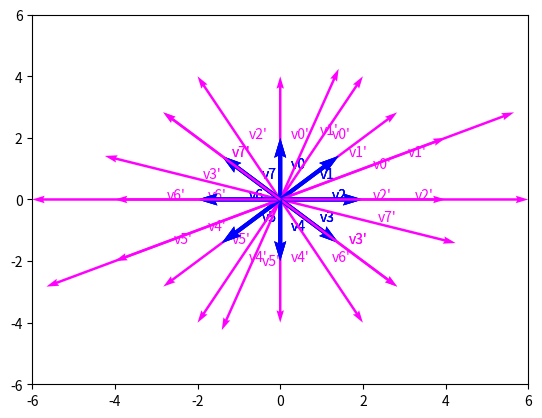

The matplotlib source for this figure:
#!/usr/bin/env python
import numpy as np
import matplotlib.pyplot as plt

"""
[redacted]
[redacted]
"""

def vectors_uniform(k):
    """Uniformly generates k vectors."""
    vectors = []
    for a in np.linspace(0, 2 * np.pi, k, endpoint=False):
        vectors.append(2 * np.array([np.sin(a), np.cos(a)]))
    return vectors


def visualize_transformation(A, vectors):
    """Plots original and transformed vectors for a given 2x2 transformation matrix A and a list of 2D vectors."""
    for i, v in enumerate(vectors):
        # Plot original vector.
        plt.quiver(0.0, 0.0, v[0], v[1], width=0.008, color="blue", scale_units='xy', angles='xy', scale=1,
                   zorder=4)
        plt.text(v[0]/2 + 0.25, v[1]/2, "v{0}".format(i), color="blue")

        # Plot transformed vector.
        tv = A.dot(v)
        plt.quiver(0.0, 0.0, tv[0], tv[1], width=0.005, color="magenta", scale_units='xy', angles='xy', scale=1,
                   zorder=4)
        plt.text(tv[0] / 2 + 0.25, tv[1] / 2, "v{0}'".format(i), color="magenta")
    plt.xlim([-6, 6])
    plt.ylim([-6, 6])
    plt.margins(0.05)
    # Plot eigenvectors
    plot_eigenvectors(A)
    plt.show()


def visualize_vectors(vectors, color="green"):
    """Plots all vectors in the list."""
    for i, v in enumerate(vectors):
        plt.quiver(0.0, 0.0, v[0], v[1], width=0.006, color=color, scale_units='xy', angles='xy', scale=1,
                   zorder=4)
        plt.text(v[0] / 2 + 0.25, v[1] / 2, "eigv{0}".format(i), color=color)


def plot_eigenvectors(A):
    """Plots all eigenvectors of the given 2x2 matrix A."""
    # TODO: Zad. 4.1. Oblicz wektory wĹasne A. MoĹźesz wykorzystaÄ funkcjÄ np.linalg.eig
    eigvec = []
    # TODO: Zad. 4.1. Upewnij siÄ poprzez analizÄ wykresĂłw, Ĺźe rysowane sÄ poprawne wektory wĹasne (Ĺatwo tu o pomyĹkÄ).
    visualize_vectors(eigvec)


def EVD_decomposition(A):
    # TODO: Zad. 4.2. UzupeĹnij funkcjÄ tak by obliczaĹa rozkĹad EVD zgodnie z zadaniem.
    pass


def plot_attractors(A):
    # TODO: Zad. 4.3. UzupeĹnij funkcjÄ tak by generowaĹa wykres z atraktorami.
    pass


def test_A1(vectors):
    """Standard scaling transformation."""
    A = np.array([[2, 0],
                  [0, 2]])
    visualize_transformation(A, vectors)


def test_A2(vectors):
    A = np.array([[-1, 2],
                  [2, 1]])
    visualize_transformation(A, vectors)


def test_A3(vectors):
    A = np.array([[3, 1],
                  [0, 2]])
    visualize_transformation(A, vectors)



if __name__ == "__main__":
    vectors = vectors_uniform(k=8)
    test_A1(vectors)
    test_A2(vectors)
    test_A3(vectors)